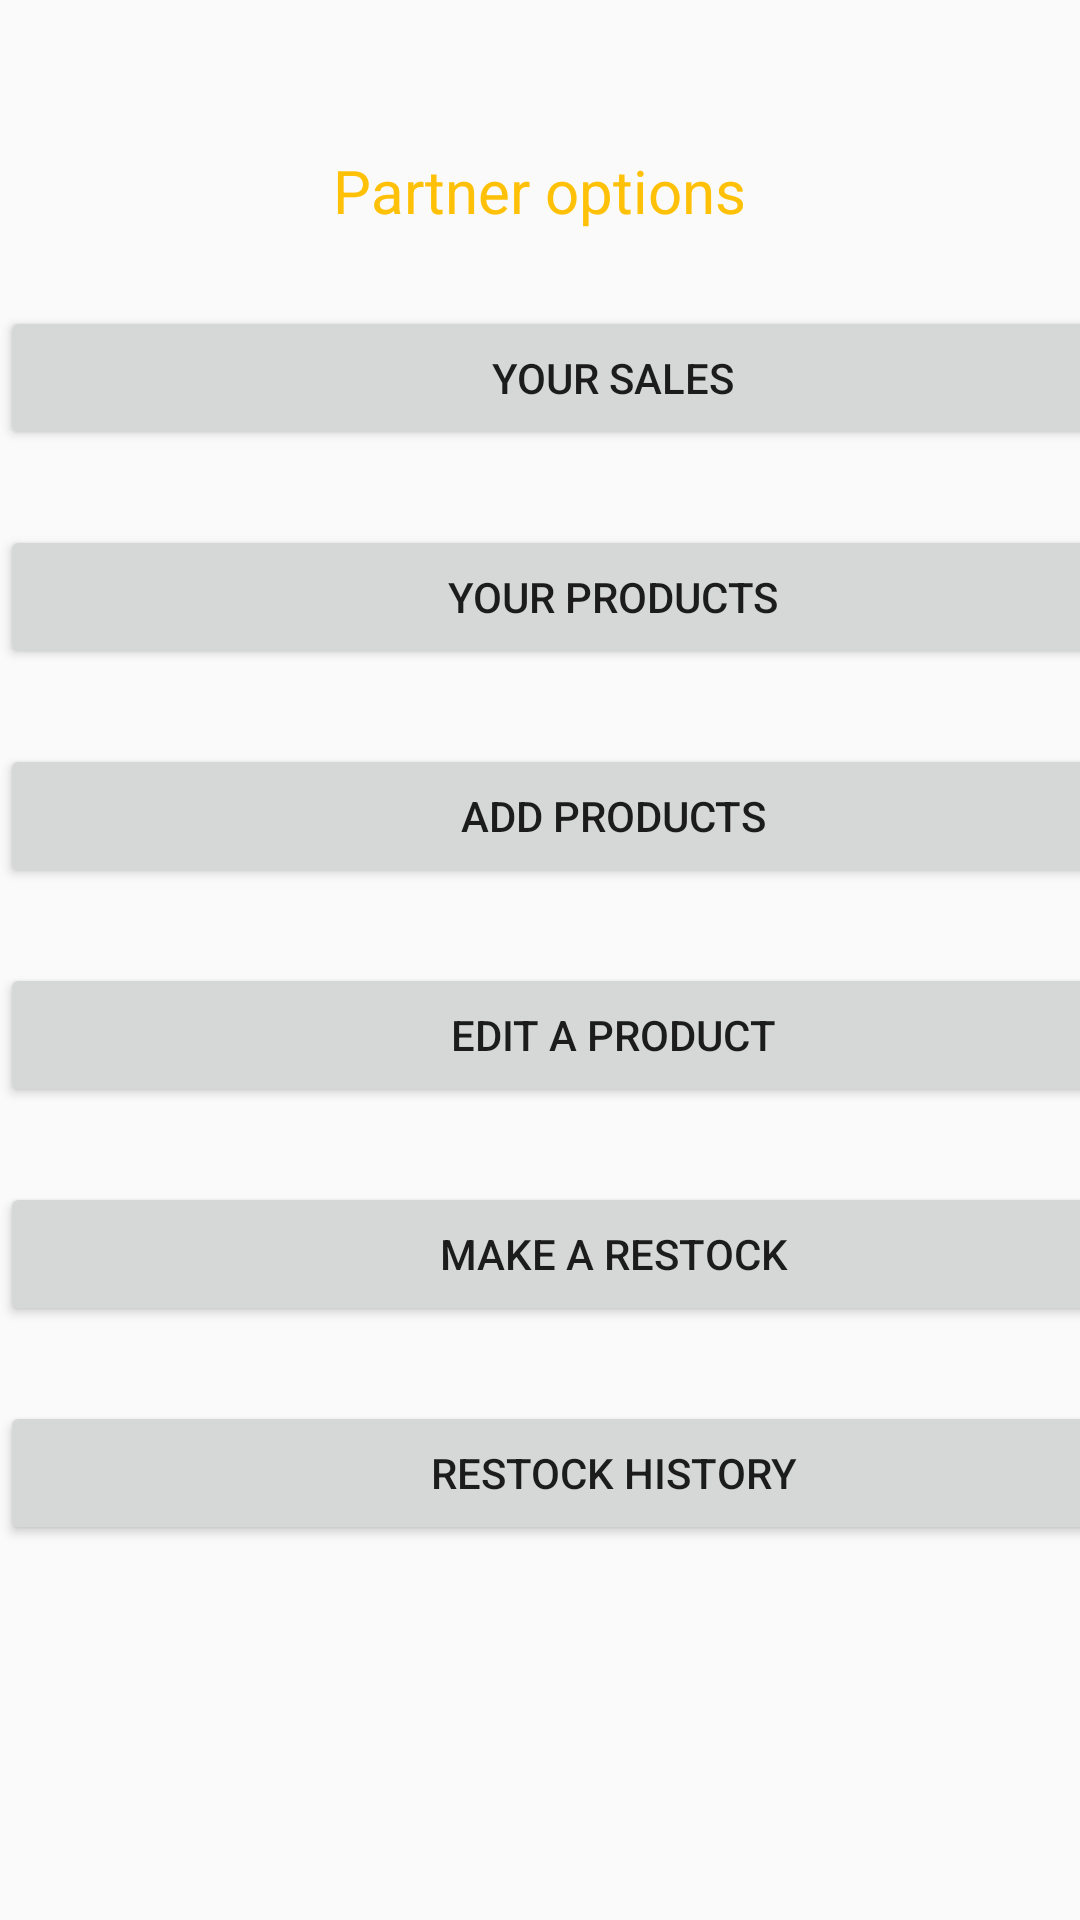

Write the Android layout XML for this screen, with the resource values it uses.
<!-- AndroidManifest.xml: application theme Theme.Shop -->
<!-- res/layout/partner_options_fragment.xml -->
<?xml version="1.0" encoding="utf-8"?>
<androidx.constraintlayout.widget.ConstraintLayout xmlns:android="http://schemas.android.com/apk/res/android"
    xmlns:app="http://schemas.android.com/apk/res-auto"
    xmlns:tools="http://schemas.android.com/tools"
    android:layout_width="match_parent"
    android:layout_height="match_parent">

    <TextView
        android:id="@+id/partnerOptionsTitle"
        android:layout_width="wrap_content"
        android:layout_height="wrap_content"
        android:layout_marginTop="50dp"
        android:text="@string/partnerBtn"
        android:textColor="#FFC107"
        android:textSize="20sp"
        app:layout_constraintEnd_toEndOf="parent"
        app:layout_constraintHorizontal_bias="0.5"
        app:layout_constraintStart_toStartOf="parent"
        app:layout_constraintTop_toTopOf="parent" />

    <Button
        android:id="@+id/partnerSalesBtn"
        android:layout_width="409dp"
        android:layout_height="wrap_content"
        android:layout_marginTop="25dp"
        android:text="@string/partnerSales"
        app:layout_constraintStart_toStartOf="parent"
        app:layout_constraintTop_toBottomOf="@+id/partnerOptionsTitle" />

    <Button
        android:id="@+id/partnerProductsBtn"
        android:layout_width="409dp"
        android:layout_height="wrap_content"
        android:layout_marginTop="25dp"
        android:text="@string/partnerProducts"
        app:layout_constraintStart_toStartOf="parent"
        app:layout_constraintTop_toBottomOf="@+id/partnerSalesBtn" />

    <Button
        android:id="@+id/partnerAddProductBtn"
        android:layout_width="409dp"
        android:layout_height="wrap_content"
        android:layout_marginTop="25dp"
        android:text="@string/partnerAddProducts"
        app:layout_constraintStart_toStartOf="parent"
        app:layout_constraintTop_toBottomOf="@+id/partnerProductsBtn" />

    <Button
        android:id="@+id/partnerEditProductBtn"
        android:layout_width="409dp"
        android:layout_height="wrap_content"
        android:layout_marginTop="25dp"
        android:text="@string/partnerEditProduct"
        app:layout_constraintStart_toStartOf="parent"
        app:layout_constraintTop_toBottomOf="@+id/partnerAddProductBtn" />

    <Button
        android:id="@+id/partnerMakeRestockBtn"
        android:layout_width="409dp"
        android:layout_height="wrap_content"
        android:layout_marginTop="25dp"
        android:text="@string/partnerMakeRestock"
        app:layout_constraintStart_toStartOf="parent"
        app:layout_constraintTop_toBottomOf="@+id/partnerEditProductBtn" />

    <Button
        android:id="@+id/partnerRestockHistoryBtn"
        android:layout_width="409dp"
        android:layout_height="wrap_content"
        android:layout_marginTop="25dp"
        android:text="@string/partnerRestockHistory"
        app:layout_constraintStart_toStartOf="parent"
        app:layout_constraintTop_toBottomOf="@+id/partnerMakeRestockBtn" />
</androidx.constraintlayout.widget.ConstraintLayout>
<!-- resources referenced by this layout -->
<resources>
  <string name="partnerAddProducts">Add Products</string>
  <string name="partnerBtn">Partner options</string>
  <string name="partnerEditProduct">Edit a Product</string>
  <string name="partnerMakeRestock">Make a Restock</string>
  <string name="partnerProducts">Your Products</string>
  <string name="partnerRestockHistory">Restock History</string>
  <string name="partnerSales">Your Sales</string>
  <style name="Theme.Shop" parent="Theme.AppCompat.DayNight.NoActionBar">
          
          <item name="colorPrimary">@color/purple_500</item>
          <item name="colorPrimaryVariant">@color/purple_700</item>
          <item name="colorOnPrimary">@color/white</item>
          
          <item name="colorSecondary">@color/teal_200</item>
          <item name="colorSecondaryVariant">@color/teal_700</item>
          <item name="colorOnSecondary">@color/black</item>
          
          <item name="android:statusBarColor" tools:targetApi="l">?attr/colorPrimaryVariant</item>
          
  
      </style>
  <!-- not gathered from this repository: default colours our renderer supplied (Android Studio template values) -->
  <color name="purple_500">#FF6200EE</color>
  <color name="purple_700">#FF3700B3</color>
  <color name="teal_200">#FF03DAC5</color>
  <color name="teal_700">#FF018786</color>
  <color name="black">#FF000000</color>
  <color name="white">#FFFFFFFF</color>
</resources>
